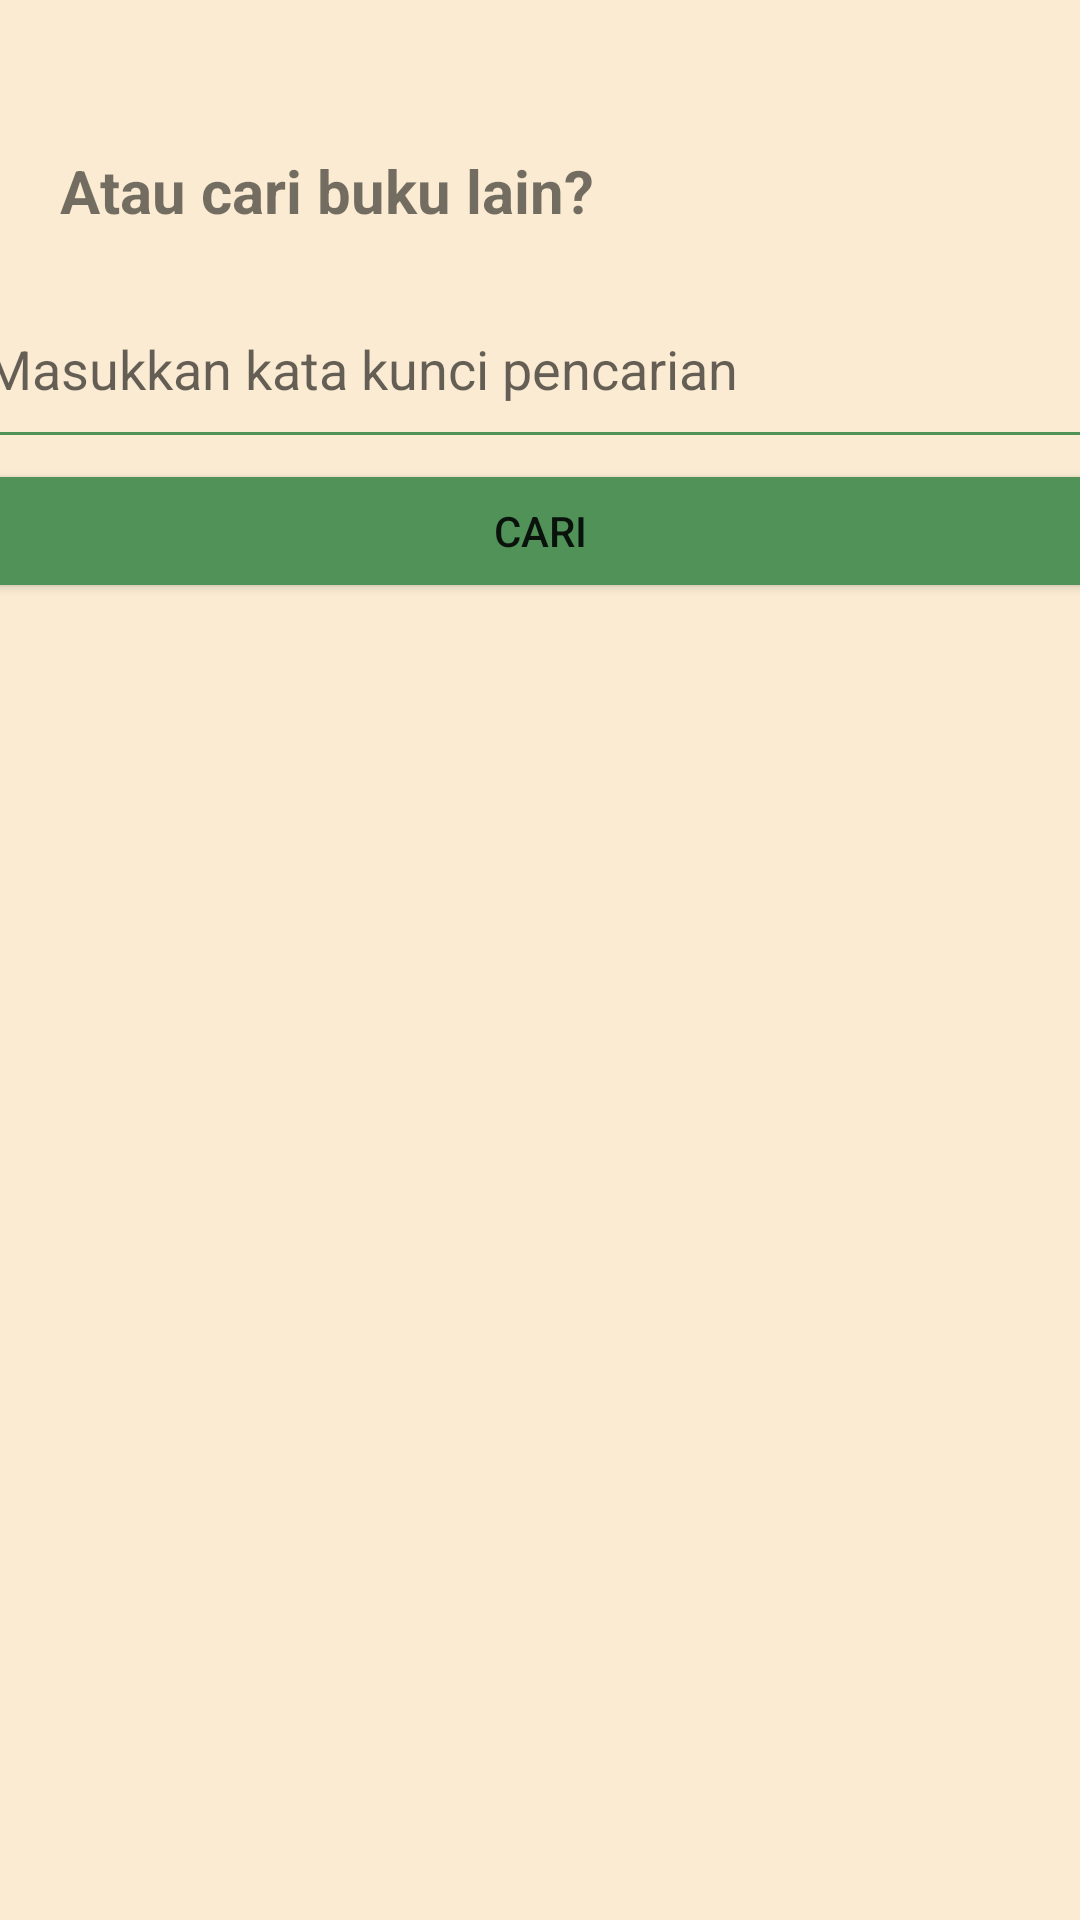

The Android layout XML behind this screen, and the referenced resources:
<!-- AndroidManifest.xml: application theme Theme.TubesPPB -->
<!-- res/layout/activity_recommended.xml -->
<?xml version="1.0" encoding="utf-8"?>
<LinearLayout xmlns:android="http://schemas.android.com/apk/res/android"
    xmlns:app="http://schemas.android.com/apk/res-auto"
    xmlns:tools="http://schemas.android.com/tools"
    android:layout_width="match_parent"
    android:layout_height="match_parent"
    android:background="?attr/bg"
    android:orientation="vertical"
    tools:context=".activity.RecommendedActivity">

    <LinearLayout
        android:id="@+id/recConstraint"
        android:layout_width="match_parent"
        android:layout_height="222dp"
        android:background="?attr/bg"
        android:gravity="right"
        android:orientation="vertical">

        <TextView
            android:id="@+id/searchBook"
            android:layout_width="match_parent"
            android:layout_height="90dp"
            android:paddingLeft="20dp"
            android:paddingTop="50dp"
            android:text="Atau cari buku lain?"
            android:textSize="20sp"
            android:textStyle="bold"
            app:layout_constraintBottom_toBottomOf="parent"
            app:layout_constraintLeft_toLeftOf="parent"
            app:layout_constraintRight_toRightOf="parent"
            app:layout_constraintTop_toTopOf="parent" />

        <EditText
            android:id="@+id/inputRec"
            android:layout_width="378dp"
            android:layout_height="63dp"
            android:layout_gravity="center"
            android:hint="Masukkan kata kunci pencarian" />

        <Button
            android:id="@+id/searchButtonBook"
            android:layout_width="373dp"
            android:layout_height="wrap_content"
            android:layout_gravity="center"
            android:backgroundTint="?attr/backgroundTint"
            android:text="CARI" />
    </LinearLayout>

    <androidx.recyclerview.widget.RecyclerView
        android:id="@+id/bookRekomendasiView"
        android:layout_width="match_parent"
        android:background="?attr/bg"
        android:layout_height="match_parent"
        tools:layout_editor_absoluteX="0dp"
        tools:listitem="@layout/book_recycler" />
</LinearLayout>
<!-- res/layout/book_recycler.xml (included above) -->
<?xml version="1.0" encoding="utf-8"?>
<androidx.constraintlayout.widget.ConstraintLayout xmlns:android="http://schemas.android.com/apk/res/android"
    xmlns:app="http://schemas.android.com/apk/res-auto"
    android:id="@+id/constraintLayout"
    android:layout_width="wrap_content"
    android:layout_height="300dp"
    android:layout_marginStart="14dp"
    android:layout_marginTop="20dp"
    android:layout_marginEnd="17dp"
    android:background="?attr/bg"
    app:layout_constraintEnd_toEndOf="parent"
    app:layout_constraintStart_toStartOf="parent">

    <ImageView
        android:id="@+id/coverBuku"
        android:layout_width="124dp"
        android:layout_height="192dp"
        android:layout_marginStart="30dp"
        android:layout_marginTop="21dp"
        android:layout_marginEnd="17dp"
        android:layout_marginBottom="19dp"
        app:layout_constraintBottom_toBottomOf="parent"
        app:layout_constraintEnd_toStartOf="@+id/textPenulis"
        app:layout_constraintHorizontal_bias="1.0"
        app:layout_constraintStart_toStartOf="parent"
        app:layout_constraintTop_toTopOf="parent"
        app:layout_constraintVertical_bias="0.132" />

    <TextView
        android:id="@+id/textJudul"
        android:layout_width="140dp"
        android:layout_height="59dp"
        android:layout_marginStart="60dp"
        android:layout_marginTop="30dp"
        android:layout_marginEnd="60dp"
        android:layout_marginBottom="5dp"
        android:text=""
        android:textColor="#519259"
        android:textSize="16sp"
        android:textStyle="bold"
        app:layout_constraintBottom_toTopOf="@+id/textPenulis"
        app:layout_constraintEnd_toStartOf="@+id/heart"
        app:layout_constraintHorizontal_bias="0.524"
        app:layout_constraintStart_toEndOf="@id/coverBuku"
        app:layout_constraintTop_toTopOf="parent"
        app:layout_constraintVertical_bias="0.0" />

    <TextView
        android:id="@+id/textPenulis"
        android:layout_width="129dp"
        android:layout_height="33dp"
        android:layout_marginEnd="80dp"
        android:layout_marginBottom="8dp"
        android:text=""
        android:textStyle="bold"
        app:layout_constraintBottom_toTopOf="@+id/textDeskripsi"
        app:layout_constraintEnd_toEndOf="parent" />

    <TextView
        android:id="@+id/textDeskripsi"
        android:layout_width="183dp"
        android:layout_height="98dp"
        android:layout_marginEnd="28dp"
        android:layout_marginBottom="8dp"
        android:text=""
        app:layout_constraintBottom_toTopOf="@+id/buttonBeli"
        app:layout_constraintEnd_toEndOf="parent" />

    <ImageView
        android:id="@+id/rating"
        android:layout_width="77dp"
        android:layout_height="21dp"
        android:layout_marginStart="15dp"
        android:layout_marginEnd="32dp"
        android:layout_marginBottom="19dp"
        app:layout_constraintBottom_toBottomOf="parent"
        app:layout_constraintEnd_toStartOf="@+id/buttonBeli"
        app:layout_constraintHorizontal_bias="0.0"
        app:layout_constraintStart_toEndOf="@+id/coverBuku"
        app:layout_constraintTop_toBottomOf="@+id/textDeskripsi"
        app:layout_constraintVertical_bias="1.0" />
    

    <Button
        android:id="@+id/buttonBeli"
        android:layout_width="107dp"
        android:layout_height="48dp"
        android:layout_marginTop="127dp"
        android:layout_marginEnd="17dp"
        android:layout_marginBottom="9dp"
        android:backgroundTint="?attr/backgroundTint"
        android:text="BELI"
        app:layout_constraintBottom_toBottomOf="parent"
        app:layout_constraintEnd_toEndOf="parent"
        app:layout_constraintTop_toBottomOf="@+id/heart"
        app:layout_constraintVertical_bias="1.0" />

    <ImageView
        android:id="@+id/heart"
        android:layout_width="32dp"
        android:layout_height="33dp"
        android:layout_marginEnd="16dp"
        android:layout_marginBottom="96dp"
        app:layout_constraintBottom_toTopOf="@+id/textDeskripsi"
        app:layout_constraintEnd_toEndOf="parent" />

</androidx.constraintlayout.widget.ConstraintLayout>
<!-- resources referenced by this layout -->
<resources>
  <style name="Theme.TubesPPB" parent="Theme.MaterialComponents.DayNight.DarkActionBar">
          
          <item name="colorPrimary">@color/purple_500</item>
          <item name="colorPrimaryVariant">@color/purple_700</item>
          <item name="colorOnPrimary">@color/white</item>
          
          <item name="colorSecondary">@color/teal_200</item>
          <item name="colorSecondaryVariant">@color/teal_700</item>
          <item name="colorOnSecondary">@color/black</item>
          
          <item name="android:statusBarColor" tools:targetApi="l">?attr/colorPrimaryVariant</item>
          
          <item name="bg">#FAEBD2</item>
          <item name="cardbg">#F8E0B7</item>
          <item name="backgroundTint">#519259</item>
          <item name="judulcolor">#FFAB40</item>
          <item name="TextColor">#000000</item>
      </style>
  <color name="purple_500">#FF6200EE</color>
  <color name="purple_700">#FF3700B3</color>
  <color name="white">#FFFFFFFF</color>
  <color name="teal_200">#FF03DAC5</color>
  <color name="teal_700">#FF018786</color>
  <color name="black">#FF000000</color>
</resources>
